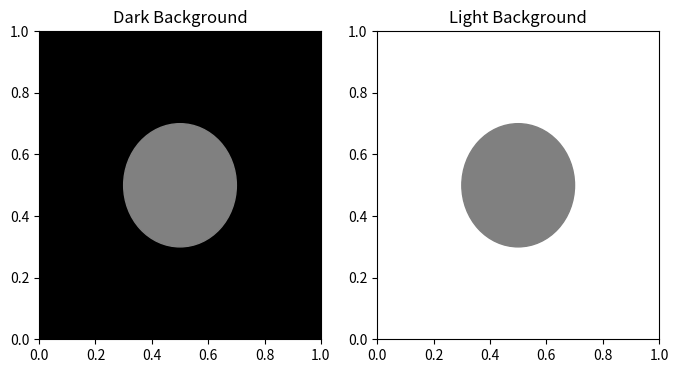

This chart was generated by the following Python code:
import matplotlib.pyplot as plt
import numpy as np

fig, ax = plt.subplots(1, 2, figsize=(8, 4))

# left: dark background
ax[0].set_facecolor('black')
ax[0].add_patch(plt.Circle((0.5, 0.5), 0.2, color='gray'))
ax[0].set_title("Dark Background")

# right: light background
ax[1].set_facecolor('white')
ax[1].add_patch(plt.Circle((0.5, 0.5), 0.2, color='gray'))
ax[1].set_title("Light Background")

plt.show()
